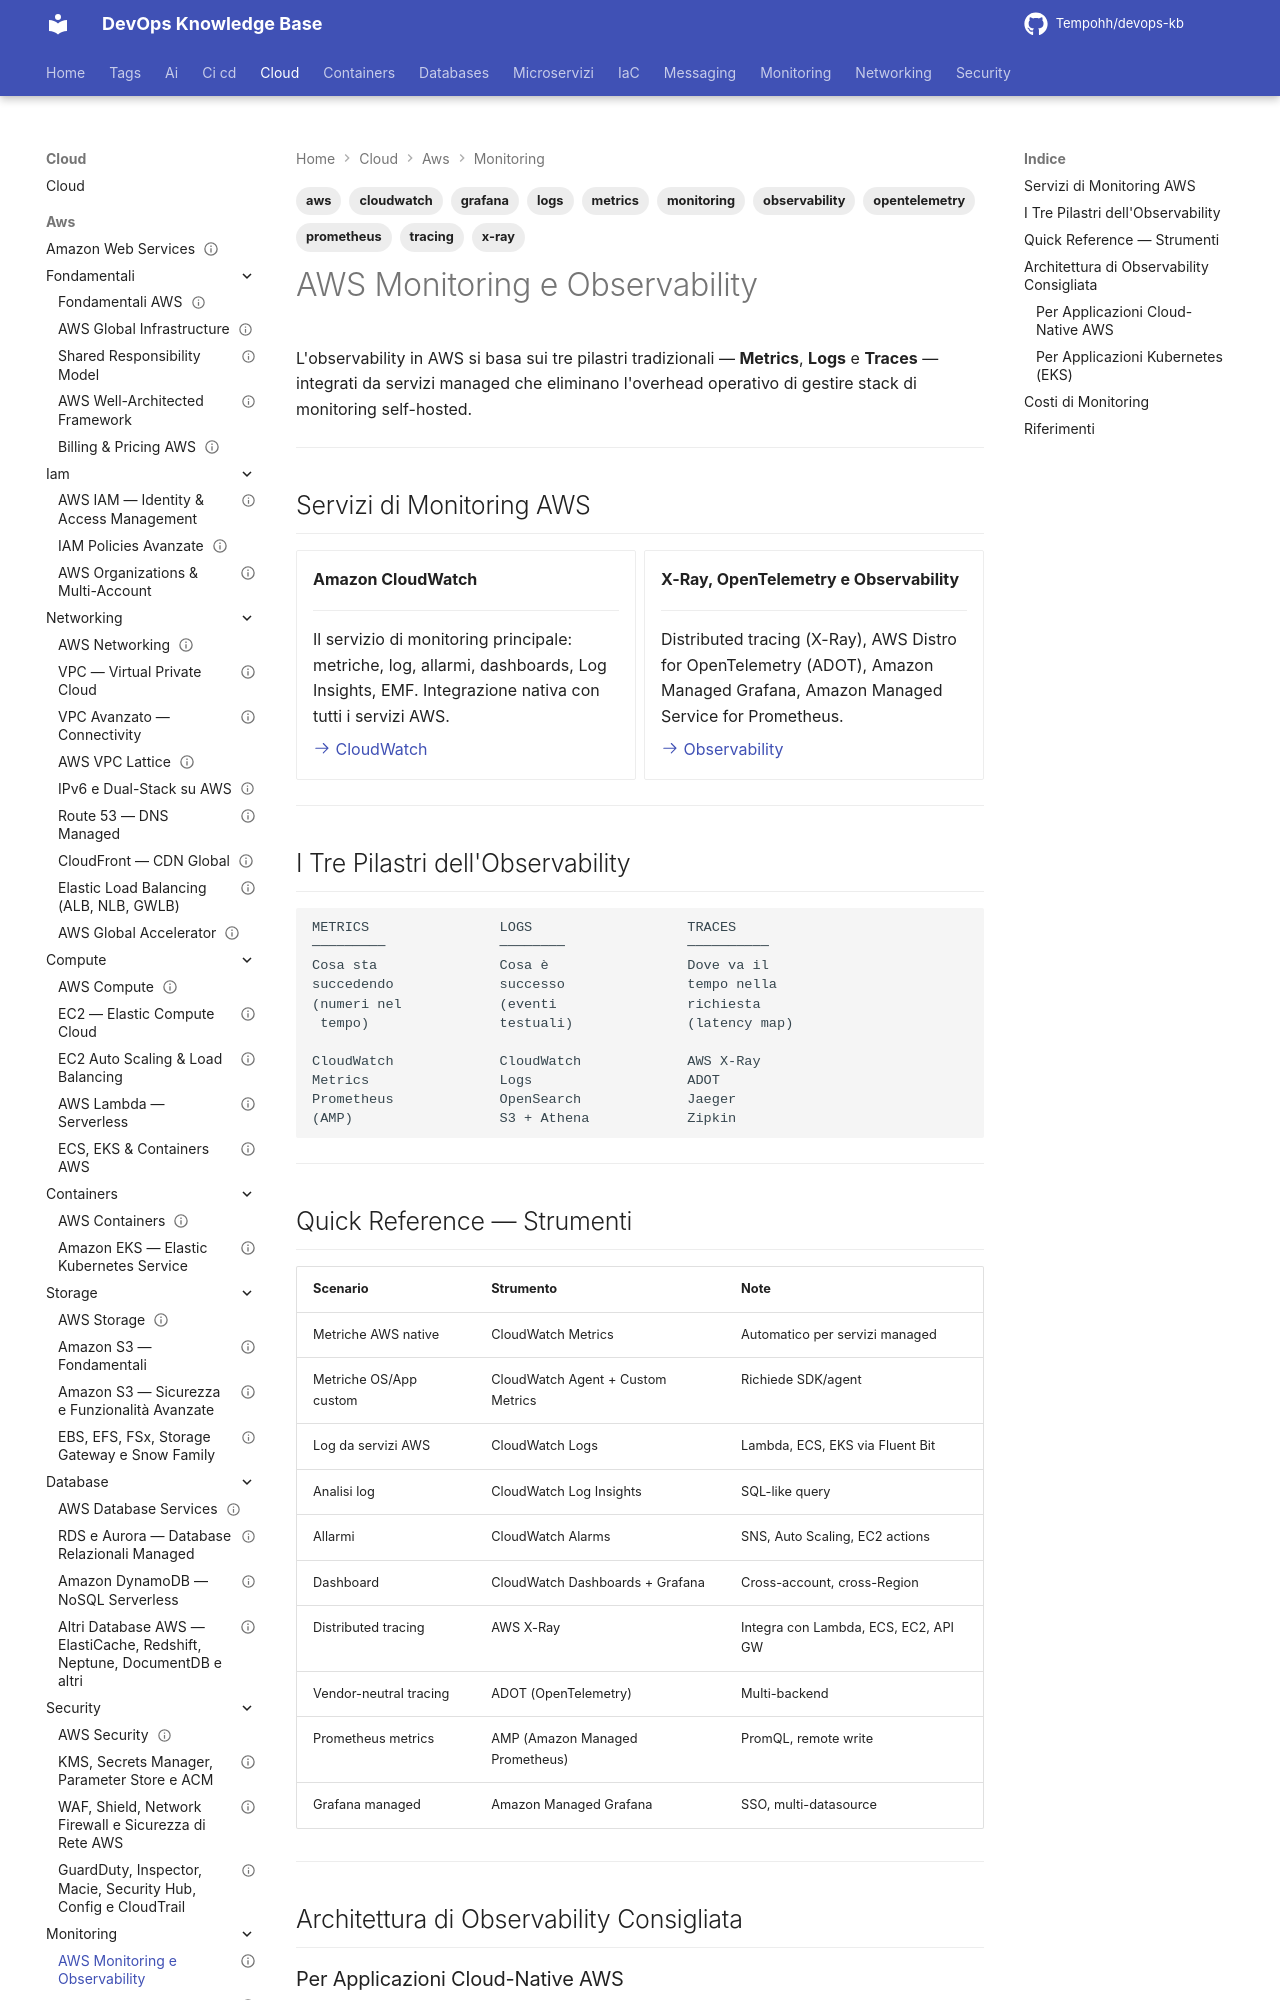

repository: Tempohh/devops-kb · page: cloud/aws/monitoring/_index/index.html · generator: mkdocs

---
title: "AWS Monitoring e Observability"
slug: monitoring
category: cloud
tags: [aws, cloudwatch, x-ray, opentelemetry, grafana, prometheus, monitoring, observability, tracing, metrics, logs]
search_keywords: [cloudwatch, x-ray, distributed tracing, opentelemetry, adot, aws distro opentelemetry, managed grafana, managed prometheus, container insights, application insights, emf embedded metric format, log insights, alarms, dashboards, monitoring observability]
parent: cloud/aws/_index
related: [cloud/aws/monitoring/cloudwatch, cloud/aws/monitoring/observability, cloud/aws/security/compliance-audit]
official_docs: https://aws.amazon.com/cloudwatch/
status: complete
difficulty: beginner
last_updated: 2026-02-25
---

# AWS Monitoring e Observability

L'observability in AWS si basa sui tre pilastri tradizionali — **Metrics**, **Logs** e **Traces** — integrati da servizi managed che eliminano l'overhead operativo di gestire stack di monitoring self-hosted.

---

## Servizi di Monitoring AWS

<div class="grid cards" markdown>

-   **Amazon CloudWatch**

    ---

    Il servizio di monitoring principale: metriche, log, allarmi, dashboards, Log Insights, EMF. Integrazione nativa con tutti i servizi AWS.

    [:octicons-arrow-right-24: CloudWatch](cloudwatch.md)

-   **X-Ray, OpenTelemetry e Observability**

    ---

    Distributed tracing (X-Ray), AWS Distro for OpenTelemetry (ADOT), Amazon Managed Grafana, Amazon Managed Service for Prometheus.

    [:octicons-arrow-right-24: Observability](observability.md)

</div>

---
